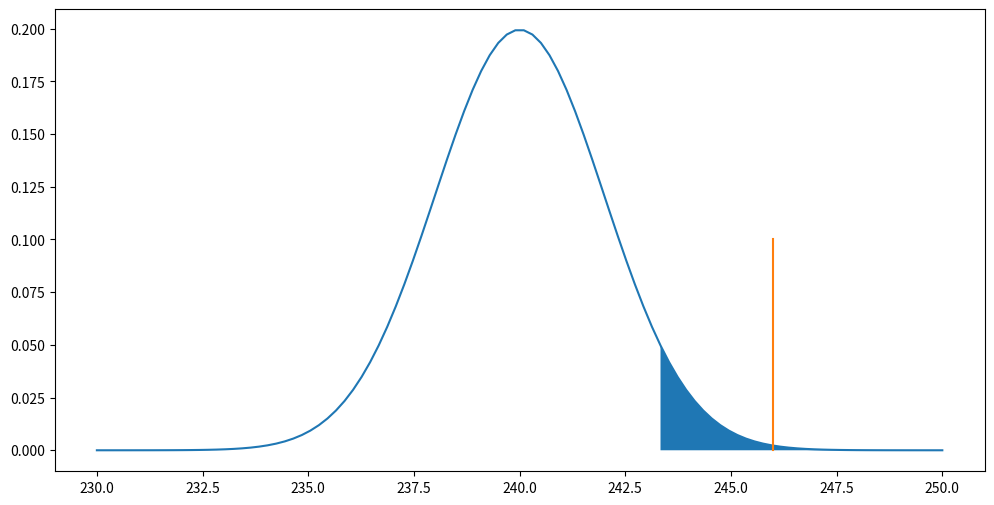

Generate this figure with matplotlib:
import numpy as np
import matplotlib.pyplot as plt
import scipy.stats as stats
import scipy as sp

n = 100
print("Steekproefgrootte n = {}".format(n))
x_ = 246
print("Steekproefgemiddelde x = {:.2f}".format(x_))
s = 20
print("Standaardafwijking steekproef s = {:.2f}".format(s))

# populatie
mu = 240
print("gemiddelde populatie mu = {:.4f}".format(mu))

# sigma is onbekend


# Standaardfout
se = s/np.sqrt(n)
print("Standaardfout se = {:.2f}".format(se))

# Bereken grens van de z-waarde bij alpha
alpha = 0.05

z_grens = stats.norm.ppf((1-alpha) )
print("De grens z_waarde is {:.2f}".format(z_grens))
grens = z_grens * se + mu
print("De grenswaarde is {:.2f}".format(grens))

# Schets de verdeling 
x = np.linspace(230,250,100)
nv = stats.norm(loc=mu, scale=s/np.sqrt(n))   
y = nv.pdf(x)

plt.figure(figsize=(12,6), dpi=80)
plt.plot(x,y)
plt.fill_between(x, y, where=(x>grens))

# plaats van het steekproefgemiddelde
plt.plot([x_,x_],[0,0.1])

# Bereken z-waarde
z = (x_ - mu)/se
print("De z-waarde (rechts) z = {:.2f}".format(z))

# Bereken p-waarde
p = 1-stats.norm.cdf(z)
print("De p-waarde p = {:.4f}".format(p))

iq = np.array([101,
          106,108,109,
          111,112,113,113,114,114,114,
          115,116,116,117,117,118,118,
          118,119,119,119,119,119,119,
          120,123,123,123,123,124,124,
          127,129,130,
          131])
iq











ht = np.array([0.51, 0.51, 0.52, 0.50, 0.53, 0.50, 0.51, 0.50, 0.51, 0.52])
ht











cito = np.array([434,694,457,534,720,400,484,478,610,641,425,636,454,514,563,370,499,640,501,625,612,471,598,509,531])
cito











